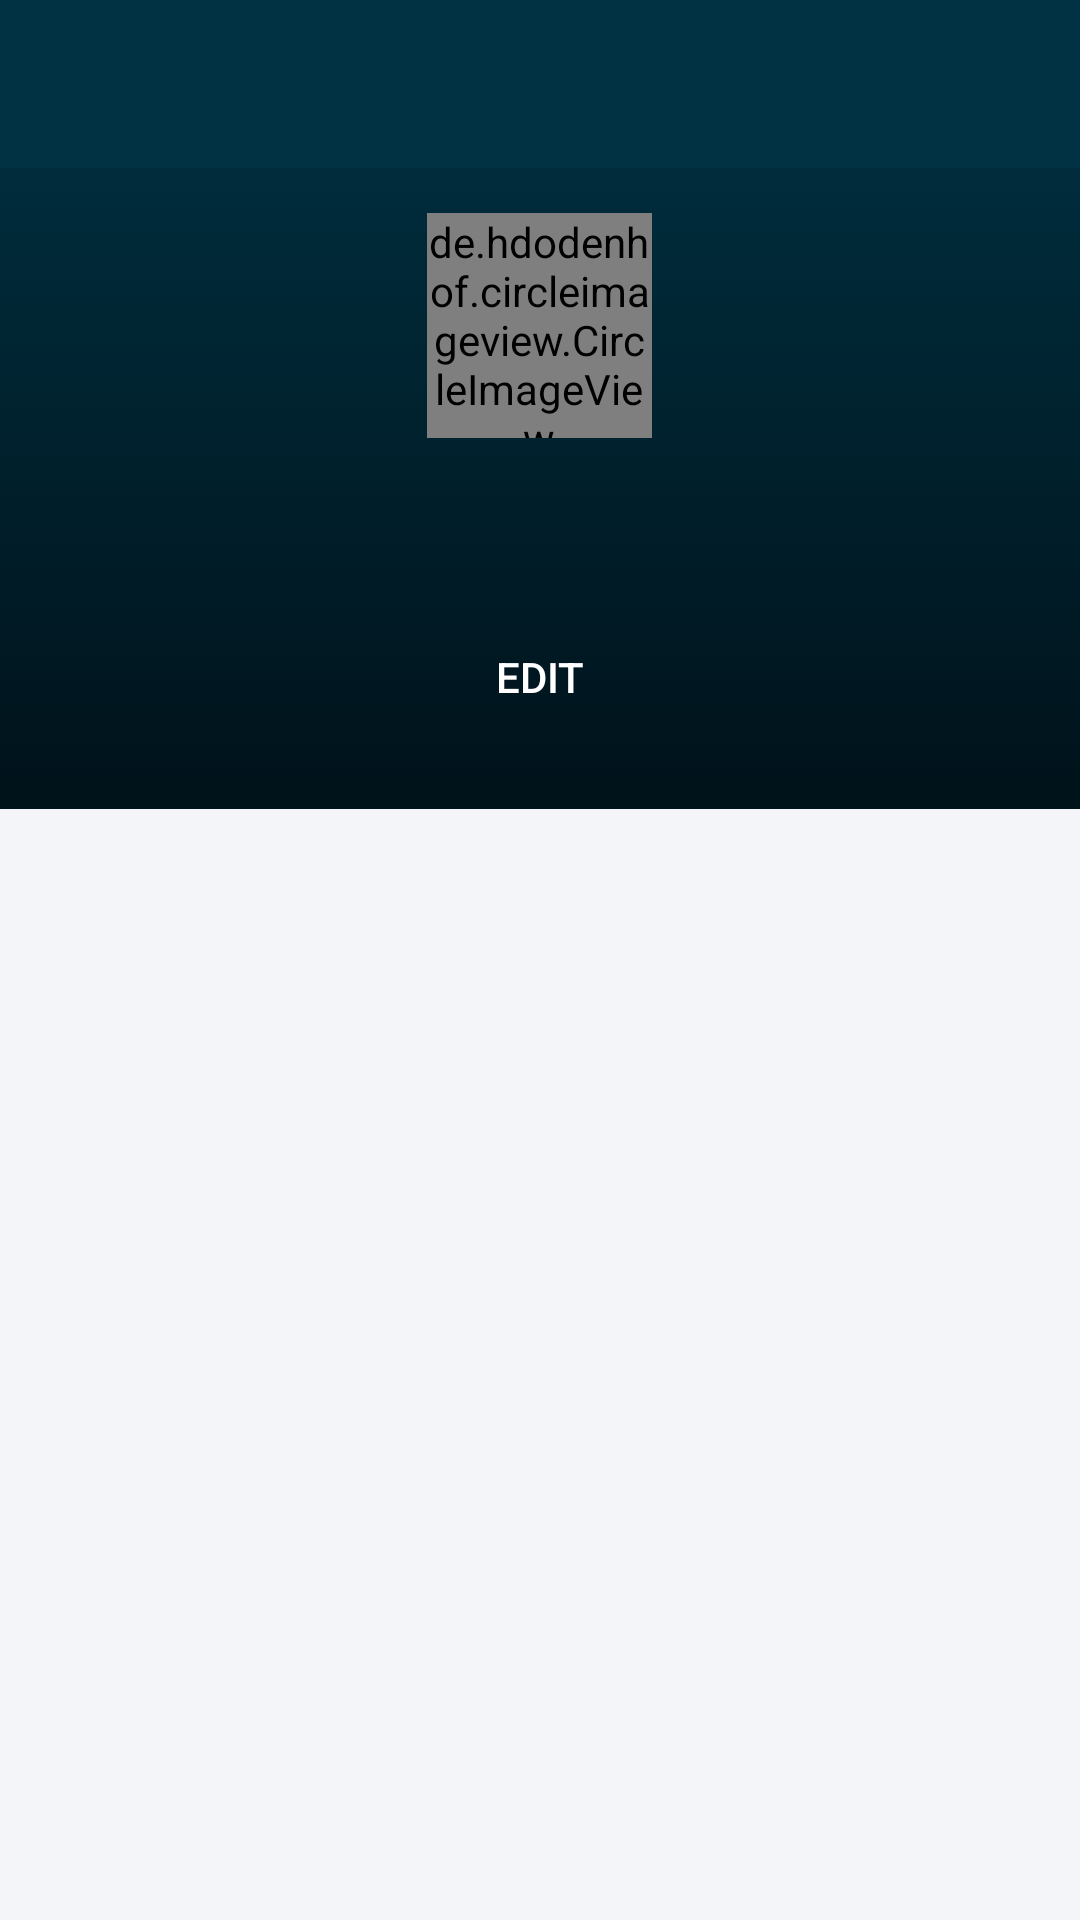

Reconstruct the res/layout file that produces this screen, plus the resources it refers to.
<!-- AndroidManifest.xml: application theme AppTheme -->
<!-- res/layout/activity_profle_view.xml -->
<?xml version="1.0" encoding="utf-8"?>
<RelativeLayout xmlns:android="http://schemas.android.com/apk/res/android"
    android:layout_width="match_parent"
    android:layout_height="match_parent"
    xmlns:app="http://schemas.android.com/apk/res-auto"
    android:background="@color/backgroundmain">

    <LinearLayout
        android:layout_width="match_parent"
        android:layout_height="wrap_content"
        android:id="@+id/navbar"
        android:orientation="vertical">

        <android.support.v7.widget.Toolbar
            android:id="@+id/toolbar"
            android:background="@color/Button_and_field_Colour"
            app:titleTextColor="@color/colorFontPanel"
            app:theme="@style/ToolbarStyle"
            android:layout_width="match_parent"
            android:layout_height="?attr/actionBarSize"
            android:elevation="6dp"
            android:title=""/>
    </LinearLayout>

    <LinearLayout
        android:layout_width="match_parent"
        android:layout_height="match_parent"
        android:layout_below="@+id/navbar"
        android:orientation="vertical">

        <LinearLayout
            android:layout_width="match_parent"
            android:layout_height="wrap_content"
            android:orientation="vertical">

            
            <LinearLayout
                android:layout_width="match_parent"
                android:layout_height="wrap_content"
                android:orientation="vertical"
                android:gravity="center"
                android:background="@drawable/background_gradient"
                android:paddingTop="10dp"
                android:paddingBottom="20dp">
                <de.hdodenhof.circleimageview.CircleImageView
                    xmlns:app="http://schemas.android.com/apk/res-auto"
                    android:id="@+id/avatar"
                    android:layout_width="75dp"
                    android:layout_height="75dp"
                    android:layout_marginTop="5dp"
                    android:src="@drawable/ic_person_outline_black_24dp"
                    app:civ_border_width="1dp"
                    app:civ_border_color="@color/colorFontPanel"
                    android:layout_centerHorizontal="true"/>

                <TextView
                    android:id="@+id/user_name"
                    android:layout_width="wrap_content"
                    android:layout_height="wrap_content"
                    android:layout_marginTop="5sp"
                    android:textColor="@color/colorBackPanel"
                    android:textSize="@dimen/textSizeTitle"/>
                <TextView
                    android:id="@+id/user_sliit_id"
                    android:layout_width="wrap_content"
                    android:layout_height="wrap_content"
                    android:layout_marginTop="5sp"
                    android:textColor="@color/colorBackPanel"
                    android:textSize="@dimen/textSizeTitle"/>
                <Button
                    android:id="@+id/edit_profile"
                    android:layout_marginTop="5sp"
                    android:layout_width="wrap_content"
                    android:layout_height="wrap_content"
                    android:background="@drawable/buttonround"
                    android:textColor="@color/colorFontPanel"
                    android:text="Edit"/>
            </LinearLayout>



        </LinearLayout>

        <LinearLayout
            android:layout_width="match_parent"
            android:layout_height="match_parent">
            <ListView
            android:id="@+id/profileListView"
            android:layout_width="match_parent"
            android:layout_height="wrap_content"
            android:paddingTop="5dp"
            android:paddingLeft="5dp"
            android:fadeScrollbars="true"
            android:clickable="true"
            android:divider="@null"
            android:dividerHeight="0dp"
            android:paddingRight="5dp"/>
        </LinearLayout>
    </LinearLayout>



</RelativeLayout>
<!-- resources referenced by this layout -->
<resources>
  <color name="Button_and_field_Colour">#013244</color>
  <color name="backgroundmain">#f4f5f9</color>
  <color name="colorBackPanel">#f4f5f9</color>
  <color name="colorFontPanel">#ffff</color>
  <dimen name="textSizeTitle">15sp</dimen>
  <!-- drawable background_gradient (drawable) -->
  <?xml version="1.0" encoding="utf-8"?>
  <selector xmlns:android="http://schemas.android.com/apk/res/android">
  
      <item>
          <shape>
              <gradient
                  android:angle="-45"
                  android:startColor="#002C3C"
                  android:endColor="#00121A"
                  android:type="linear"
                  android:useLevel="false"
                  ></gradient>
          </shape>
      </item>
  </selector>
  <style name="ToolbarStyle" parent="@style/ThemeOverlay.AppCompat.ActionBar">
          
          <item name="colorControlNormal">@color/colorFontPanel</item>
      </style>
  <style name="AppTheme" parent="Theme.AppCompat.Light.NoActionBar">
          
          <item name="colorPrimary">@color/colorPrimary</item>
          <item name="colorAccent">@color/colorAccent</item>
      </style>
  <color name="colorPrimary">#2574c2</color>
  <color name="colorAccent">#07ABA0</color>
</resources>
